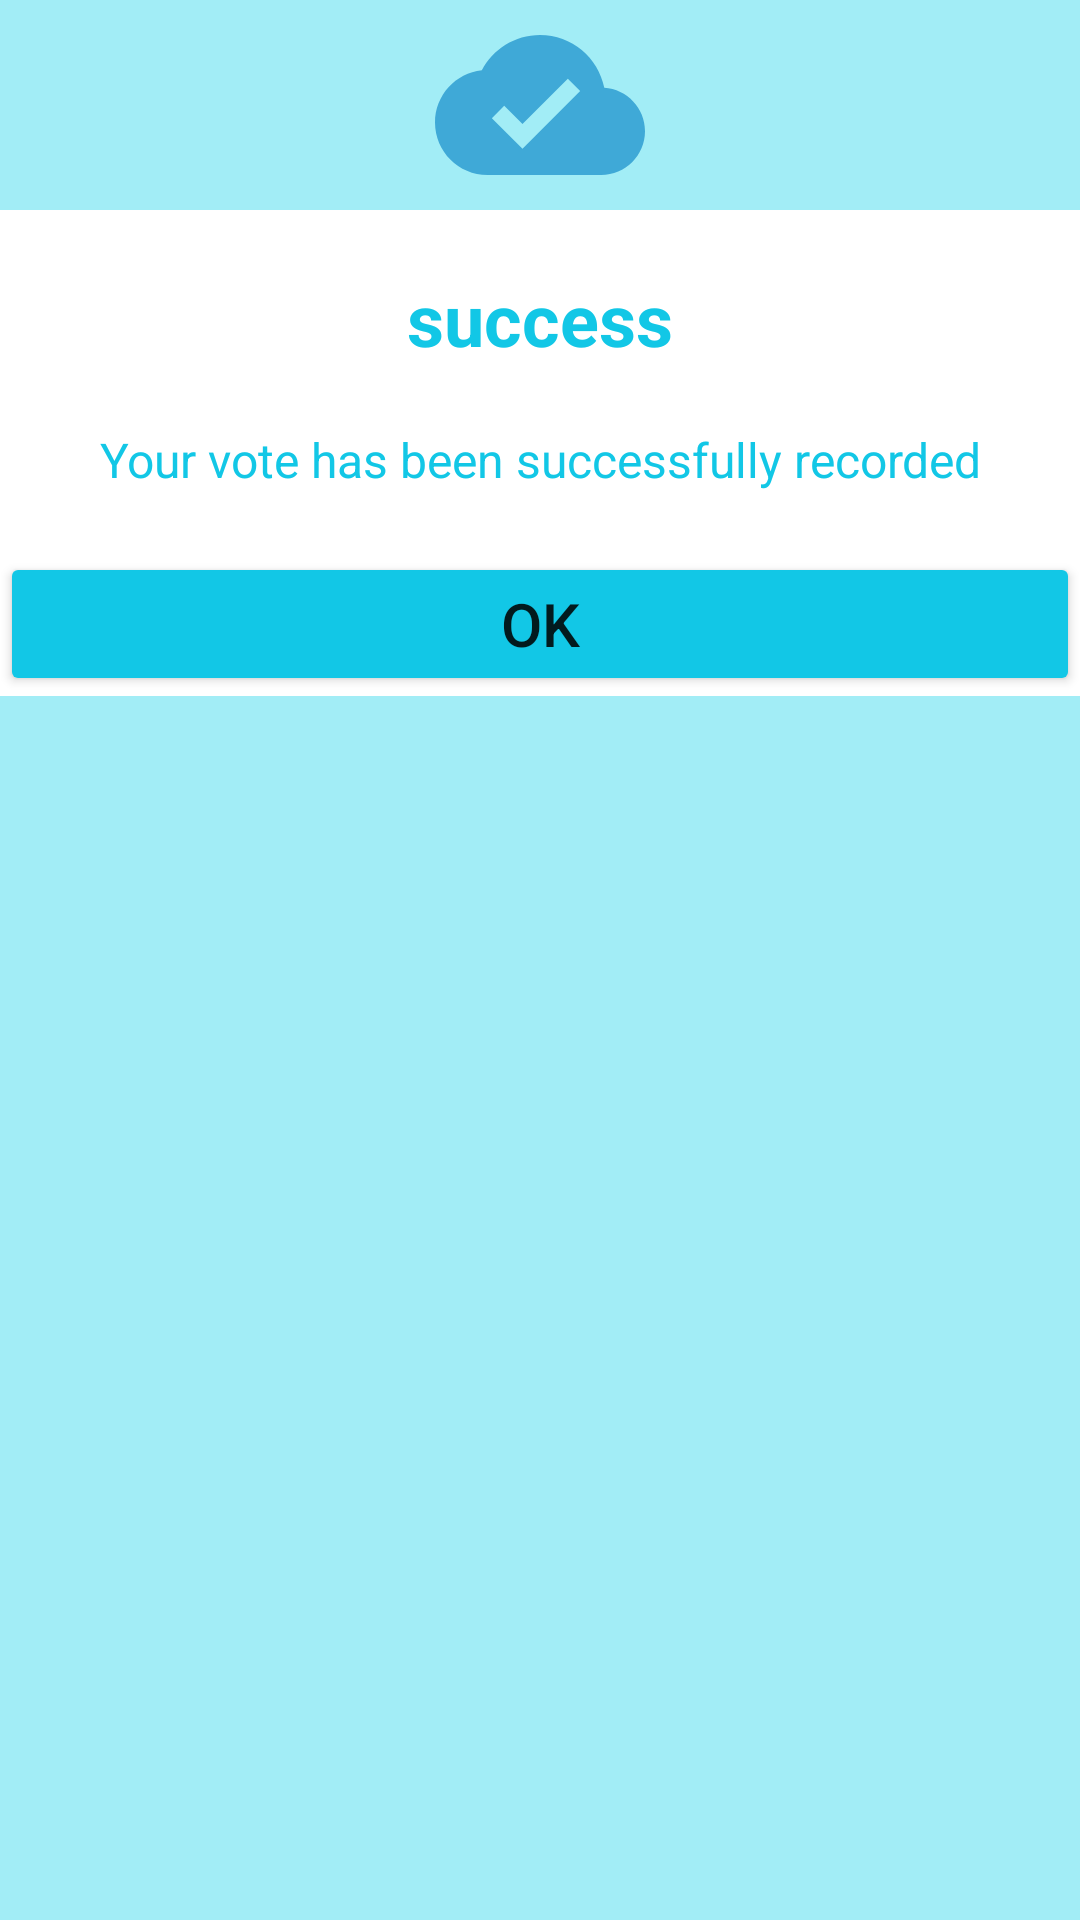

Here is an Android app screen rendered from its layout file. Give the layout XML and the strings, colors and styles it references.
<!-- AndroidManifest.xml: application theme Theme.EVoting -->
<!-- res/layout/custom_dialogbox.xml -->
<?xml version="1.0" encoding="utf-8"?>
<LinearLayout
    xmlns:android="http://schemas.android.com/apk/res/android"
    android:layout_width="match_parent"
    android:layout_height="wrap_content"
    android:background="#A2EDF6"
    android:orientation="vertical">

    <ImageView
        android:layout_width="match_parent"
        android:layout_height="70dp"
        android:src="@drawable/ic_baseline_cloud_done_24"/>
    <LinearLayout
        android:layout_width="match_parent"
        android:layout_height="wrap_content"
        android:orientation="vertical"
        android:background="#fff">

        <TextView
            android:layout_width="match_parent"
            android:layout_height="wrap_content"
            android:text="success"
            android:textStyle="bold"
            android:gravity="center"
            android:textSize="24sp"
            android:layout_marginTop="20dp"
            android:textColor="#12C7E6"/>

        <TextView
            android:layout_width="match_parent"
            android:layout_height="wrap_content"
            android:text="Your vote has been successfully recorded"
            android:gravity="center"
            android:textSize="16sp"
            android:layout_marginTop="20dp"
            android:textColor="#12C7E6"/>
        <Button
            android:id="@+id/button"
            android:layout_width="match_parent"
            android:layout_height="wrap_content"
            android:backgroundTint="#12C7E6"
            android:layout_marginTop="20dp"
            android:textSize="20sp"
            android:text="ok"/>


    </LinearLayout>



</LinearLayout>
<!-- resources referenced by this layout -->
<resources>
  <!-- drawable ic_baseline_cloud_done_24 (drawable) -->
  <vector android:height="24dp" android:tint="#3FA9D7"
      android:viewportHeight="24" android:viewportWidth="24"
      android:width="24dp" xmlns:android="http://schemas.android.com/apk/res/android">
      <path android:fillColor="@android:color/white" android:pathData="M19.35,10.04C18.67,6.59 15.64,4 12,4 9.11,4 6.6,5.64 5.35,8.04 2.34,8.36 0,10.91 0,14c0,3.31 2.69,6 6,6h13c2.76,0 5,-2.24 5,-5 0,-2.64 -2.05,-4.78 -4.65,-4.96zM10,17l-3.5,-3.5 1.41,-1.41L10,14.17 15.18,9l1.41,1.41L10,17z"/>
  </vector>
  <style name="Theme.EVoting" parent="Theme.MaterialComponents.DayNight.NoActionBar">
          
          <item name="colorPrimary">@color/purple_500</item>
          <item name="colorPrimaryVariant">@color/purple_700</item>
          <item name="colorOnPrimary">@color/white</item>
          
          <item name="colorSecondary">@color/teal_200</item>
          <item name="colorSecondaryVariant">@color/teal_700</item>
          <item name="colorOnSecondary">@color/black</item>
          
          <item name="android:statusBarColor" tools:targetApi="l">?attr/colorPrimaryVariant</item>
          
      </style>
  <!-- not gathered from this repository: default colours our renderer supplied (Android Studio template values) -->
  <color name="purple_500">#FF6200EE</color>
  <color name="purple_700">#FF3700B3</color>
  <color name="teal_200">#FF03DAC5</color>
  <color name="teal_700">#FF018786</color>
  <color name="black">#FF000000</color>
  <color name="white">#FFFFFFFF</color>
</resources>
